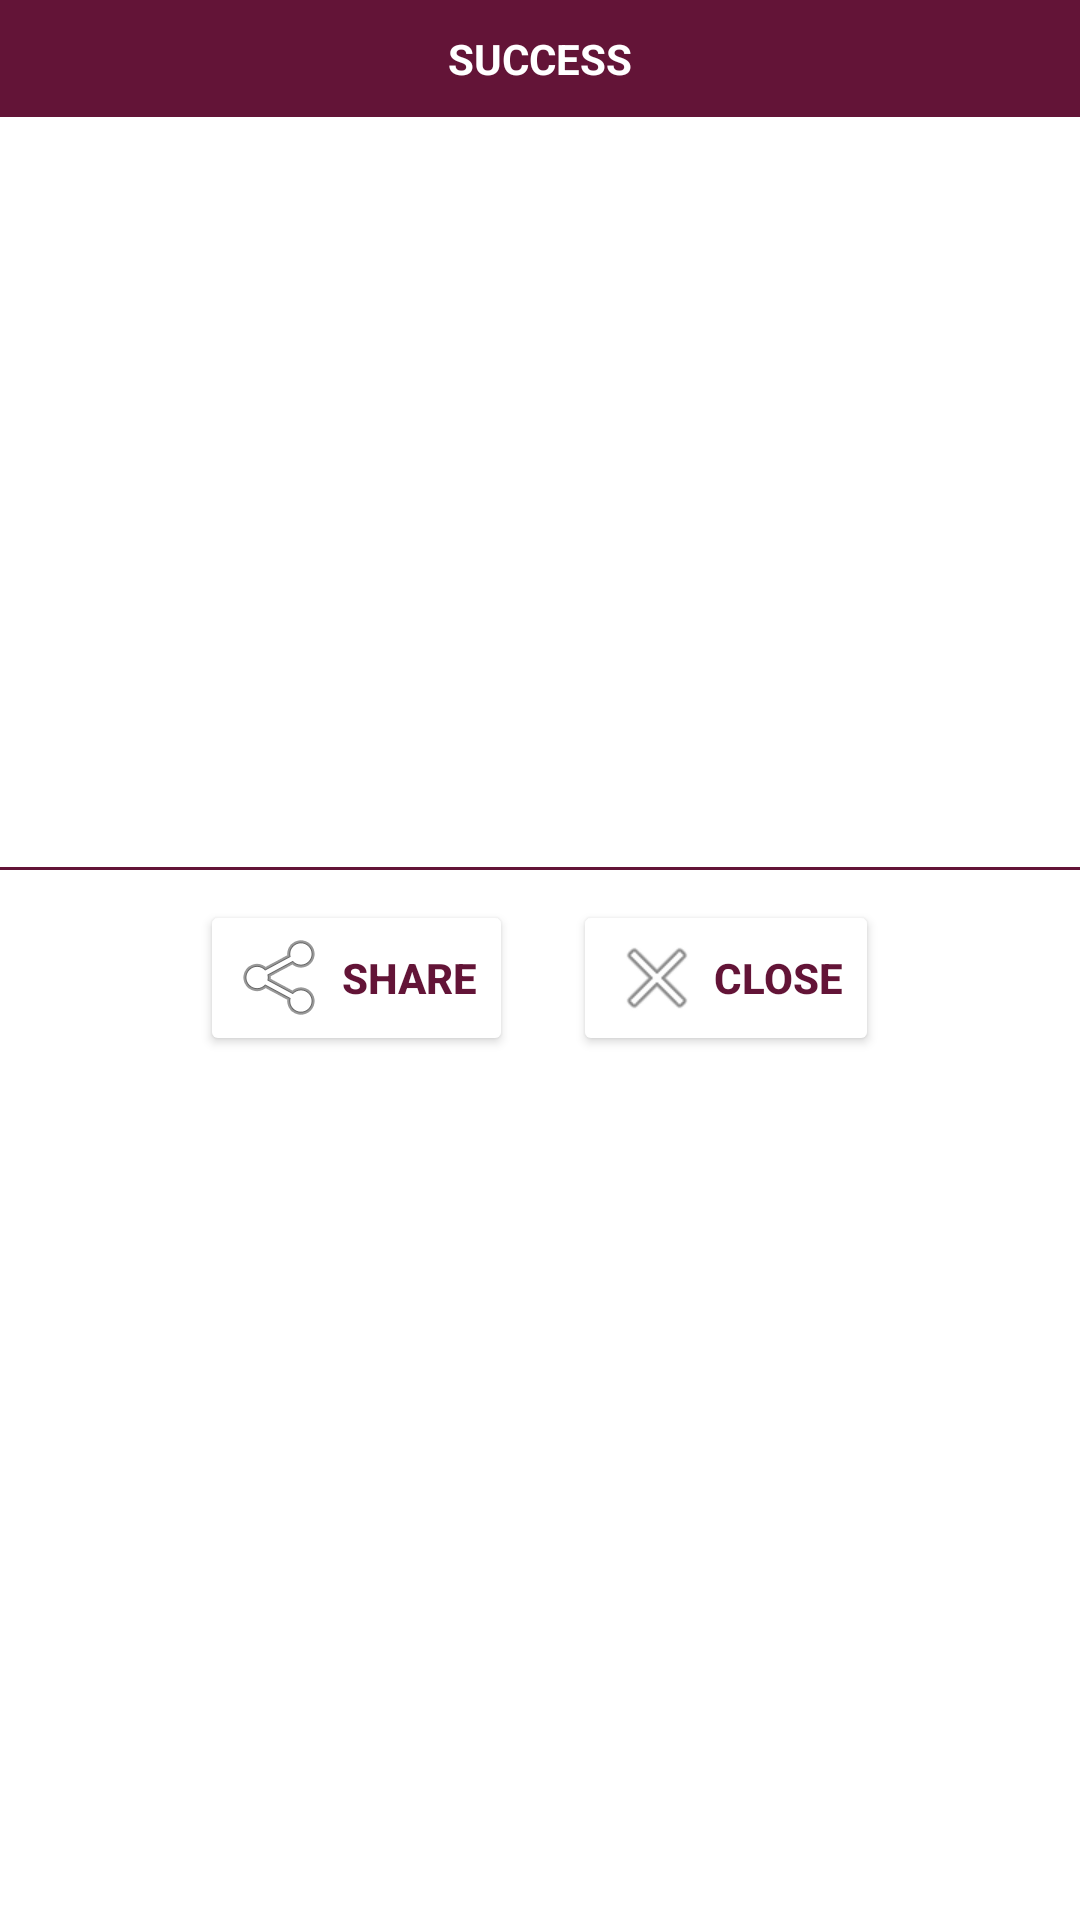

Here is an Android app screen rendered from its layout file. Give the layout XML and the strings, colors and styles it references.
<!-- AndroidManifest.xml: application theme AppTheme -->
<!-- res/layout/layout_custom_dialog.xml -->
<?xml version="1.0" encoding="utf-8"?>
<LinearLayout xmlns:android="http://schemas.android.com/apk/res/android"
    android:layout_width="match_parent"
    android:layout_height="wrap_content"
    android:background="#FFFFFF"
    android:orientation="vertical" >

    <TextView
        android:layout_width="match_parent"
        android:layout_height="wrap_content"
        android:text="SUCCESS"
        android:background="@color/colorPrimaryDark"
        android:textColor="@color/white"
        android:padding="10dp"
        android:textAlignment="center"
        android:textStyle="bold"
        android:textAppearance="@style/TextAppearance.AppCompat.Headline" />

    <TextView
        android:id="@+id/txt_dia"
        android:layout_width="match_parent"
        android:layout_height="250dp"
        android:layout_gravity="center"
        android:padding="15dp"
        android:textColor="@color/colorPrimaryDark"
        android:textSize="14dp"/>

    <View
        android:layout_width="match_parent"
        android:layout_height="1dp"
        android:background="@color/colorPrimaryDark"/>

    <LinearLayout
        android:layout_width="wrap_content"
        android:layout_height="wrap_content"
        android:layout_gravity="center"
        android:orientation="horizontal" >

        <Button
            android:id="@+id/btn_yes"
            android:layout_width="match_parent"
            android:layout_height="match_parent"
            android:layout_margin="10dp"
            android:drawablePadding="3dp"
            android:drawableLeft="@android:drawable/ic_menu_share"
            android:clickable="true"
            android:text="Share"
            android:textColor="@color/colorPrimaryDark"
            android:textStyle="bold" />

        <Button
            android:id="@+id/btn_no"
            android:layout_width="match_parent"
            android:layout_height="match_parent"
            android:layout_margin="10dp"
            android:drawablePadding="3dp"
            android:drawableLeft="@android:drawable/ic_menu_close_clear_cancel"
            android:clickable="true"
            android:text="Close"
            android:textColor="@color/colorPrimaryDark"
            android:textStyle="bold" />

    </LinearLayout>

</LinearLayout>
<!-- resources referenced by this layout -->
<resources>
  <color name="colorPrimaryDark">#631437</color>
  <color name="white">#FFFFFF</color>
  <style name="AppTheme" parent="Theme.AppCompat.Light.DarkActionBar">
          <item name="colorPrimary">@color/colorPrimary</item>
          <item name="colorPrimaryDark">@color/colorPrimaryDark</item>
          <item name="colorAccent">@color/colorPrimaryDark</item>
          <item name="android:textSize">14dp</item>
          <item name="android:colorBackground">@color/colorBackground</item>
          <item name="colorButtonNormal">@color/colorBackground</item>
      </style>
  <color name="colorPrimary">#8A1D4D</color>
  <color name="colorBackground">#FFFFFF</color>
</resources>
